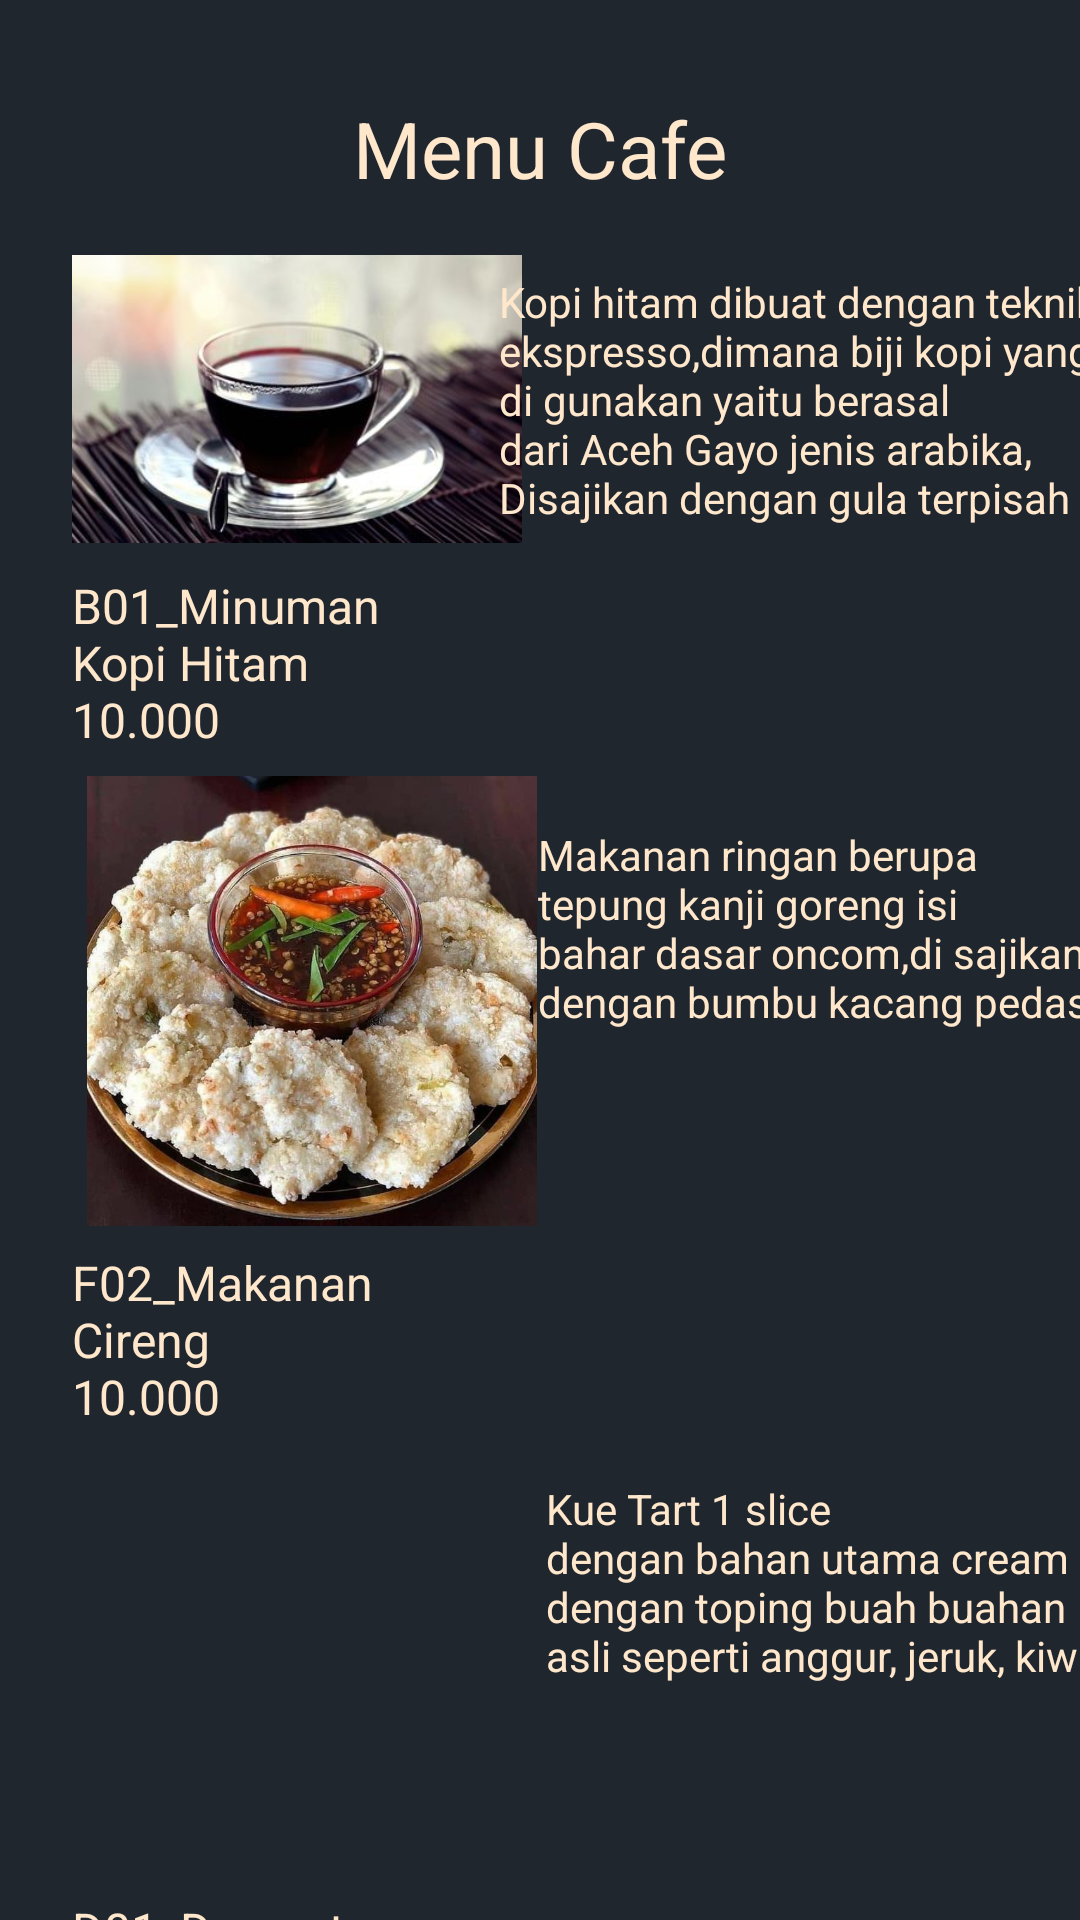

Produce the Android XML layout that renders to this screen, including the resource entries it uses.
<!-- AndroidManifest.xml: application theme Theme.Cafeteria_app.noActionbar -->
<!-- res/layout/activity_menu_cafe.xml -->
<?xml version="1.0" encoding="utf-8"?>
<androidx.constraintlayout.widget.ConstraintLayout xmlns:android="http://schemas.android.com/apk/res/android"
    xmlns:app="http://schemas.android.com/apk/res-auto"
    xmlns:tools="http://schemas.android.com/tools"
    android:layout_width="match_parent"
    android:layout_height="match_parent"
    android:background="@color/black2"
    tools:context=".MenuCafe">

    <TextView
        android:id="@+id/textView2"
        android:layout_width="wrap_content"
        android:layout_height="wrap_content"
        android:layout_marginTop="32dp"
        android:text="Menu Cafe"
        android:textColor="@color/cream"
        android:textSize="26sp"
        app:layout_constraintEnd_toEndOf="parent"
        app:layout_constraintStart_toStartOf="parent"
        app:layout_constraintTop_toTopOf="parent" />

    <ImageView
        android:id="@+id/imageView"
        android:layout_width="150dp"
        android:layout_height="100dp"
        android:layout_marginStart="24dp"
        android:layout_marginTop="16dp"
        app:layout_constraintStart_toStartOf="parent"
        app:layout_constraintTop_toBottomOf="@+id/textView2"
        app:srcCompat="@drawable/kopi" />

    <TextView
        android:id="@+id/textView3"
        android:layout_width="wrap_content"
        android:layout_height="wrap_content"
        android:layout_marginStart="24dp"
        android:layout_marginTop="8dp"
        android:text="@string/kopi_hitam"
        android:textColor="@color/cream"
        android:textSize="16sp"
        app:layout_constraintStart_toStartOf="parent"
        app:layout_constraintTop_toBottomOf="@+id/imageView" />

    <TextView
        android:id="@+id/textView4"
        android:layout_width="wrap_content"
        android:layout_height="wrap_content"
        android:layout_marginStart="24dp"
        android:layout_marginTop="24dp"
        android:layout_marginEnd="24dp"
        android:text="@string/kopi_hitam_desc"
        android:textColor="@color/cream"
        app:layout_constraintEnd_toEndOf="parent"
        app:layout_constraintStart_toEndOf="@+id/imageView"
        app:layout_constraintTop_toBottomOf="@+id/textView2" />

    <ImageView
        android:id="@+id/imageView2"
        android:layout_width="160dp"
        android:layout_height="150dp"
        android:layout_marginStart="24dp"
        android:layout_marginTop="8dp"
        app:layout_constraintStart_toStartOf="parent"
        app:layout_constraintTop_toBottomOf="@+id/textView3"
        app:srcCompat="@drawable/cireng" />

    <TextView
        android:id="@+id/textView5"
        android:layout_width="wrap_content"
        android:layout_height="wrap_content"
        android:layout_marginStart="24dp"
        android:layout_marginTop="8dp"
        android:text="@string/cireng"
        android:textColor="@color/cream"
        android:textSize="16sp"
        app:layout_constraintStart_toStartOf="parent"
        app:layout_constraintTop_toBottomOf="@+id/imageView2" />

    <TextView
        android:id="@+id/textView6"
        android:layout_width="wrap_content"
        android:layout_height="wrap_content"
        android:layout_marginStart="24dp"
        android:layout_marginTop="100dp"
        android:layout_marginEnd="24dp"
        android:text="@string/cireng_desc"
        android:textColor="@color/cream"
        app:layout_constraintEnd_toEndOf="parent"
        app:layout_constraintStart_toEndOf="@+id/imageView2"
        app:layout_constraintTop_toBottomOf="@+id/textView4" />

    <ImageView
        android:id="@+id/imageView3"
        android:layout_width="150dp"
        android:layout_height="140dp"
        android:layout_marginStart="16dp"
        android:layout_marginTop="8dp"
        app:layout_constraintStart_toStartOf="parent"
        app:layout_constraintTop_toBottomOf="@+id/textView5"
        app:srcCompat="@drawable/cheesecake" />

    <TextView
        android:id="@+id/textView7"
        android:layout_width="wrap_content"
        android:layout_height="wrap_content"
        android:layout_marginStart="24dp"
        android:layout_marginTop="8dp"
        android:text="@string/chesse_cake"
        android:textColor="@color/cream"
        android:textSize="16sp"
        app:layout_constraintStart_toStartOf="parent"
        app:layout_constraintTop_toBottomOf="@+id/imageView3" />

    <TextView
        android:id="@+id/textView8"
        android:layout_width="wrap_content"
        android:layout_height="wrap_content"
        android:layout_marginStart="16dp"
        android:layout_marginTop="150dp"
        android:text="@string/chesse_desc"
        android:textColor="@color/cream"
        app:layout_constraintStart_toEndOf="@+id/imageView3"
        app:layout_constraintTop_toBottomOf="@+id/textView6" />
</androidx.constraintlayout.widget.ConstraintLayout>
<!-- resources referenced by this layout -->
<resources>
  <color name="black2">#20262E</color>
  <color name="cream">#FFE7CC</color>
  <!-- drawable cireng: png bitmap (drawable, 76921 bytes) -->
  <!-- drawable kopi: png bitmap (drawable, 16106 bytes) -->
  <string name="chesse_cake">D01_Dessert\nCheese Cake\n40.000</string>
  <string name="chesse_desc">Kue Tart 1 slice\ndengan bahan utama cream cheese\ndengan toping buah buahan\nasli seperti anggur, jeruk, kiwi</string>
  <string name="cireng">F02_Makanan\nCireng\n10.000</string>
  <string name="cireng_desc">Makanan ringan berupa\ntepung kanji goreng isi \nbahar dasar oncom,di sajikan \ndengan bumbu kacang pedas</string>
  <string name="kopi_hitam">B01_Minuman\nKopi Hitam\n10.000</string>
  <string name="kopi_hitam_desc">Kopi hitam dibuat dengan teknik\nekspresso,dimana biji kopi yang \ndi gunakan yaitu berasal\ndari Aceh Gayo jenis arabika,\nDisajikan dengan gula terpisah</string>
  <style name="Theme.Cafeteria_app.noActionbar" parent="Theme.MaterialComponents.DayNight.NoActionBar" />
</resources>
